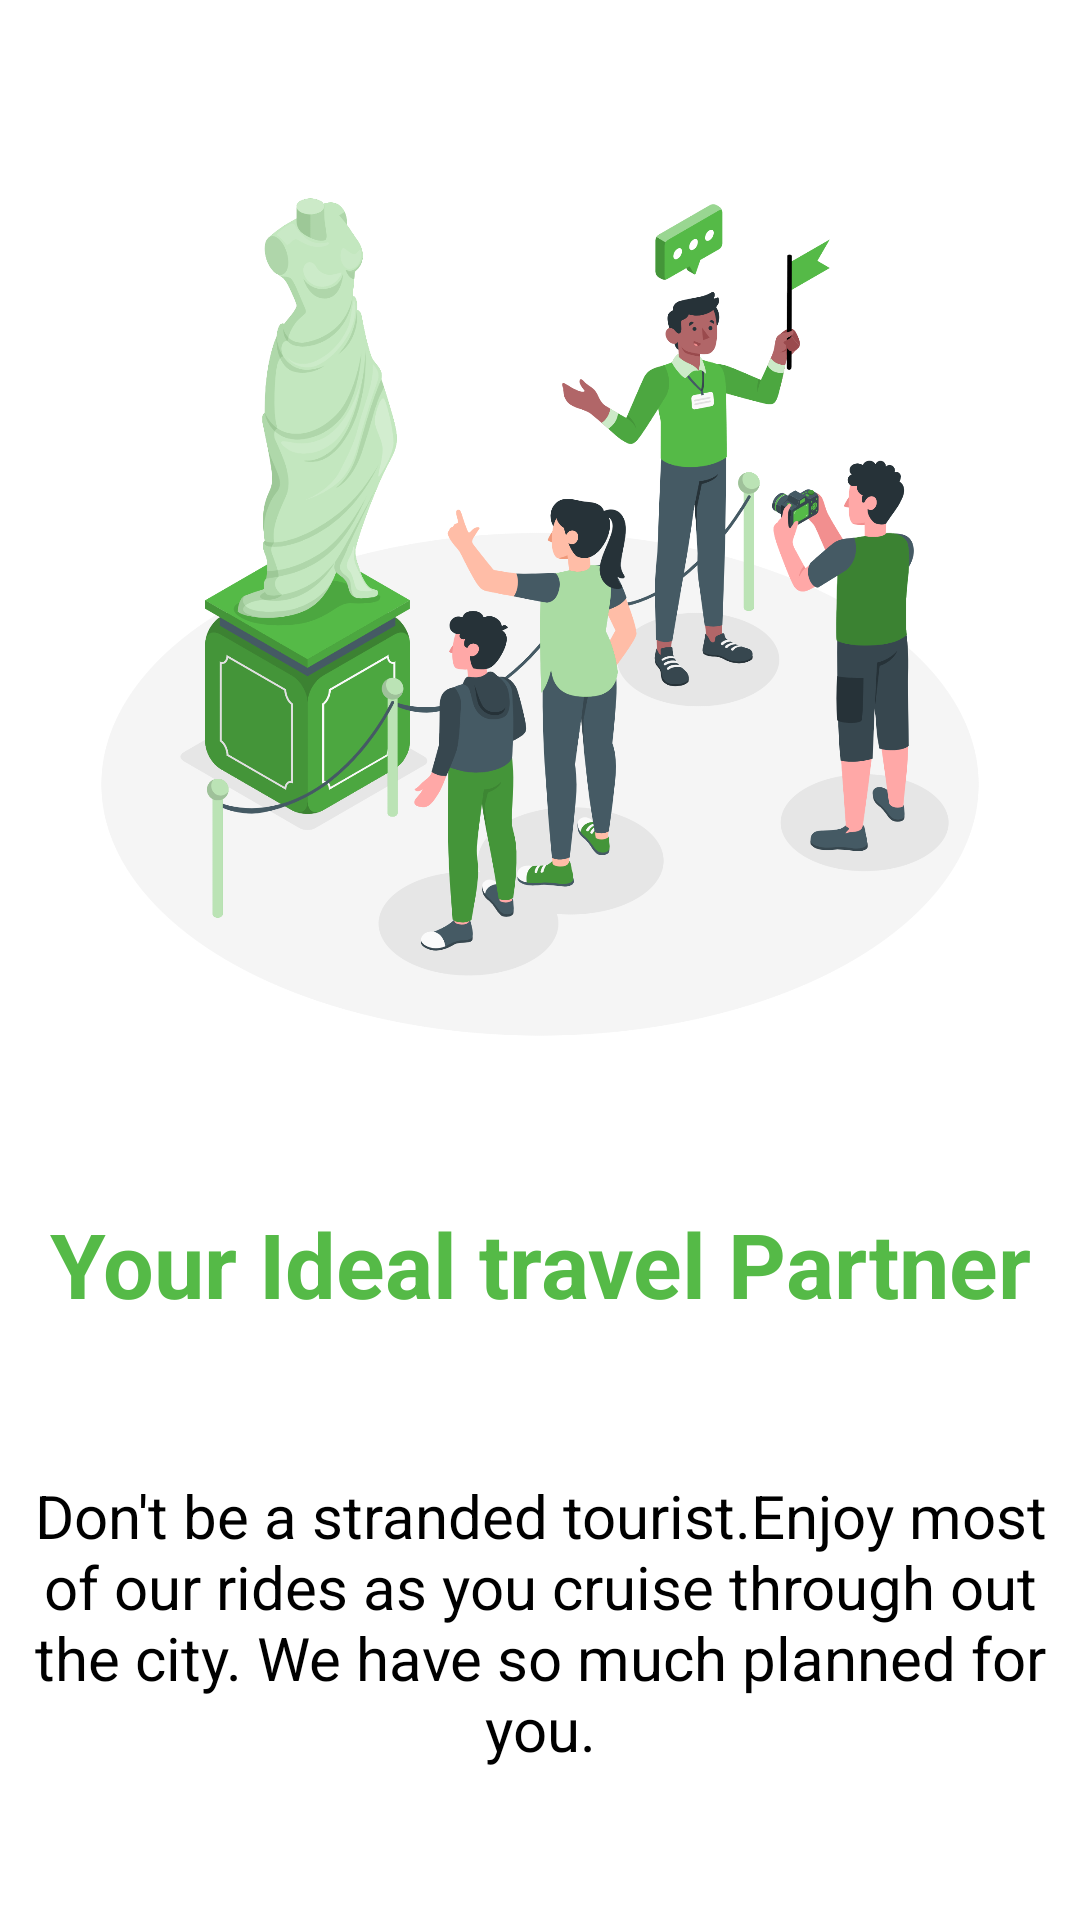

Write the Android layout XML for this screen, with the resource values it uses.
<!-- AndroidManifest.xml: application theme Theme.InCode -->
<!-- res/layout/fragment_splash_pager.xml -->
<?xml version="1.0" encoding="utf-8"?>
<androidx.constraintlayout.widget.ConstraintLayout
    xmlns:android="http://schemas.android.com/apk/res/android"
    android:layout_width="match_parent"
    android:layout_height="match_parent"
    xmlns:app="http://schemas.android.com/apk/res-auto">

    <ImageView
        android:id="@+id/image"
        android:layout_width="match_parent"
        android:layout_height="300dp"
        android:src="@drawable/tourist"
        app:layout_constraintVertical_chainStyle="spread"
        app:layout_constraintBottom_toTopOf="@id/pageName"
        app:layout_constraintTop_toTopOf="parent"
        app:layout_constraintStart_toStartOf="parent"
        app:layout_constraintEnd_toEndOf="parent"/>
    <TextView
        android:id="@+id/pageName"
        android:layout_width="0dp"
        android:layout_height="wrap_content"
        android:text="Your Ideal travel Partner"
        android:textSize="30sp"
        android:textStyle="bold"
        android:textAlignment="center"
        android:textColor="@color/mainColor"
        app:layout_constraintBottom_toTopOf="@id/pageDescription"
        app:layout_constraintTop_toBottomOf="@id/image"
        app:layout_constraintStart_toStartOf="parent"
        app:layout_constraintEnd_toEndOf="parent"/>
    <TextView
        android:id="@+id/pageDescription"
        android:layout_width="0dp"
        android:layout_height="wrap_content"
        android:textSize="20sp"
        android:textColor="@color/black"
        android:text="Don't be a stranded tourist.Enjoy most of our rides as you cruise through out the city. We have so much planned for you."
        android:textAlignment="center"
        app:layout_constraintBottom_toBottomOf="parent"
        app:layout_constraintTop_toBottomOf="@id/pageName"
        app:layout_constraintStart_toStartOf="parent"
        app:layout_constraintEnd_toEndOf="parent"/>


</androidx.constraintlayout.widget.ConstraintLayout>
<!-- resources referenced by this layout -->
<resources>
  <color name="black">#FF000000</color>
  <color name="mainColor">#55BA47</color>
  <!-- drawable tourist: png bitmap (drawable, 469172 bytes) -->
  <style name="Theme.InCode" parent="Theme.MaterialComponents.DayNight.NoActionBar">
          
          <item name="colorPrimary">@color/drive1</item>
          <item name="colorPrimaryVariant">@color/drive2</item>
          <item name="colorOnPrimary">@color/drive1</item>
          
          <item name="colorSecondary">@color/drive1</item>
          <item name="colorSecondaryVariant">@color/teal_700</item>
          <item name="colorOnSecondary">@color/black</item>
          
          <item name="android:statusBarColor">?attr/colorPrimaryVariant</item>
          
      </style>
  <color name="drive1">#FFA8E82F</color>
  <color name="drive2">#D5F698</color>
  <color name="teal_700">#FF018786</color>
</resources>
